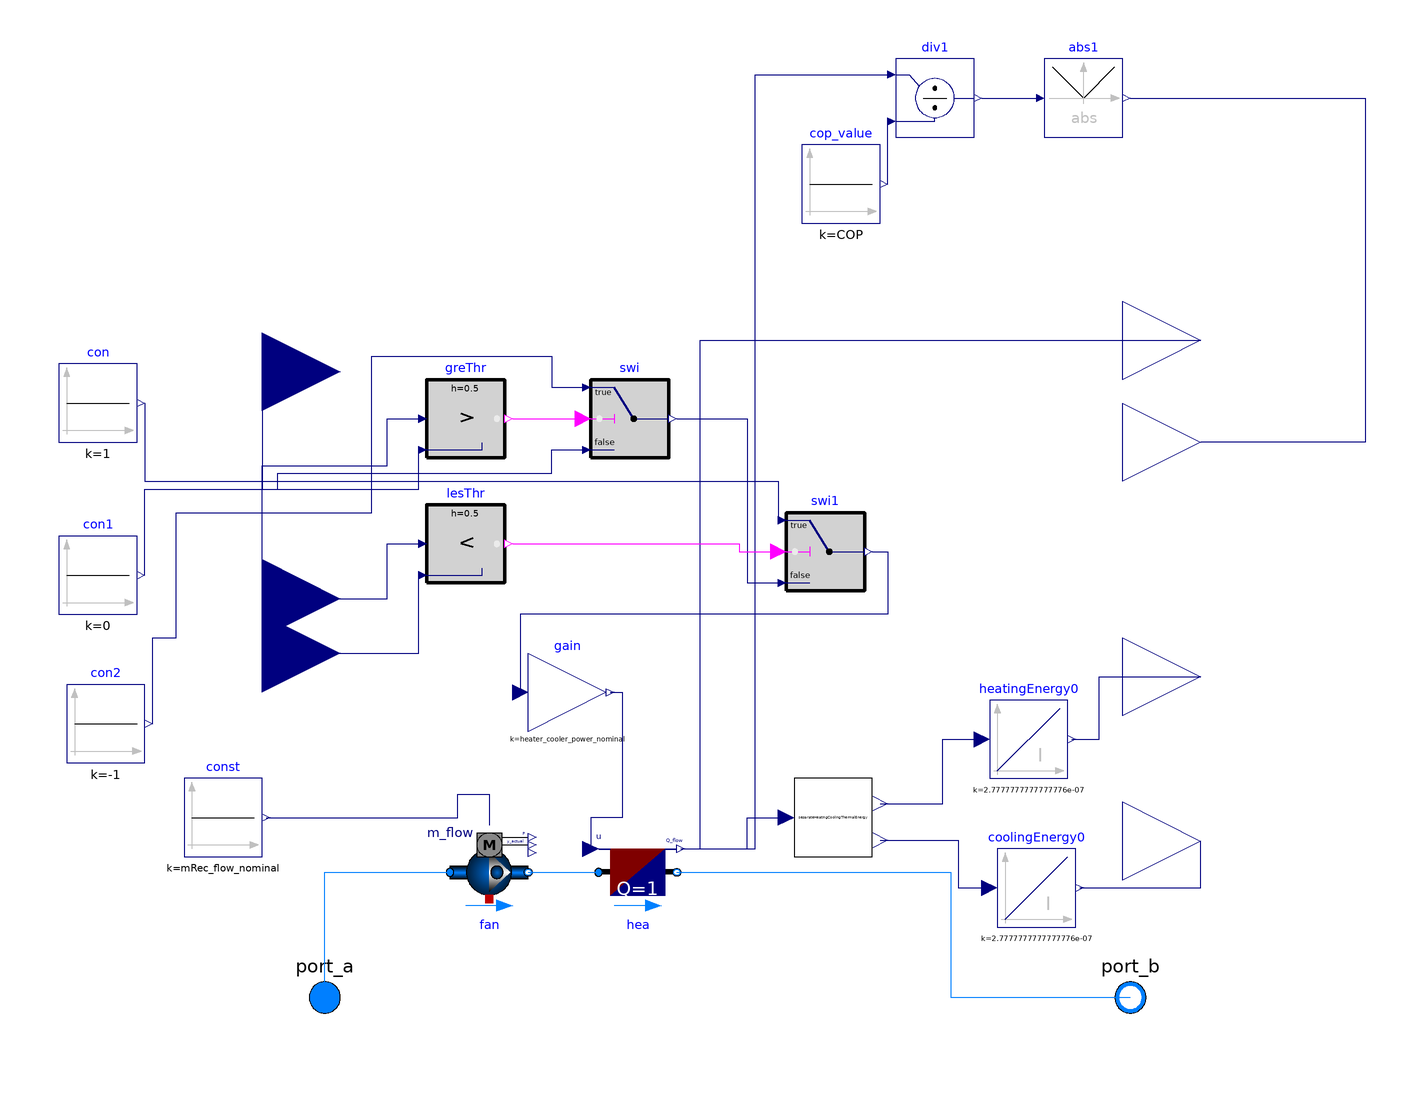

Above is the diagram view of the following Modelica model: its components placed by their Placement annotations and its connect equations drawn as lines.

model custom_air_conditioner_OnOff

          package MediumAir = Buildings.Media.Air;
  package MediumWater = Buildings.Media.Water;
    package MediumPropyleneGlycol =
      Buildings.Media.Antifreeze.PropyleneGlycolWater (property_T=273.15+50, X_a=
            0.4);

  parameter Modelica.Units.SI.MassFlowRate mRec_flow_nominal=1
    "Nominal mass flow rate for recirculated air";

      parameter Modelica.Units.SI.Power heater_cooler_power_nominal=5000
    "Nominal heater and cooler power";
      parameter Real COP=3
    "Coefficient of performance";
  Buildings.Fluid.Movers.FlowControlled_m_flow
                                     fan(
    redeclare package Medium = MediumAir,
    addPowerToMedium=false,
    m_flow_nominal=mRec_flow_nominal)
    "Fan"
    annotation (Placement(transformation(extent={{-72,-52},{-52,-32}})));
  Buildings.Fluid.HeatExchangers.HeaterCooler_u
                                hea(
    redeclare final package Medium = MediumAir,
    m_flow_nominal=mRec_flow_nominal,
    dp_nominal=200,
    show_T=true,
    Q_flow_nominal=1)
    "Ideal heater"
    annotation (Placement(transformation(extent={{-34,-52},{-14,-32}})));
  Modelica.Blocks.Sources.Constant const(k=mRec_flow_nominal)
    annotation (Placement(transformation(extent={{-140,-38},{-120,-18}})));
  Modelica.Blocks.Math.Gain        gain(k=heater_cooler_power_nominal)
    annotation (Placement(transformation(extent={{-52,-6},{-32,14}})));
  Controls.SeparateHeatingCoolingThermalEnergy     separateHeatingCoolingThermalEnergy
    annotation (Placement(transformation(extent={{16,-38},{36,-18}})));
  Modelica.Blocks.Continuous.Integrator coolingEnergy0(k=1/3600000)
    annotation (Placement(transformation(extent={{68,-56},{88,-36}})));
  Modelica.Blocks.Continuous.Integrator heatingEnergy0(k=1/3600000)
    annotation (Placement(transformation(extent={{66,-18},{86,2}})));
  Modelica.Blocks.Interfaces.RealInput ZAT annotation (Placement(transformation(
          extent={{-140,8},{-100,48}}),  iconTransformation(extent={{-140,8},{
            -100,48}})));
  Modelica.Blocks.Interfaces.RealOutput heatingEnergy annotation (Placement(
        transformation(extent={{100,-12},{140,28}}),iconTransformation(extent={{100,-12},
            {140,28}})));
  Modelica.Blocks.Interfaces.RealOutput coolingEnergy annotation (Placement(
        transformation(extent={{100,-54},{140,-14}}),iconTransformation(extent={{100,-54},
            {140,-14}})));
  Modelica.Fluid.Interfaces.FluidPort_a port_a(redeclare package Medium =
        MediumAir) annotation (Placement(transformation(extent={{-114,-84},{-94,
            -64}}), iconTransformation(extent={{-114,-84},{-94,-64}})));
  Modelica.Fluid.Interfaces.FluidPort_b port_b(redeclare package Medium =
        MediumAir) annotation (Placement(transformation(extent={{92,-84},{112,-64}}),
        iconTransformation(extent={{92,-84},{112,-64}})));
  Modelica.Blocks.Interfaces.RealOutput thermalPower annotation (Placement(
        transformation(extent={{100,74},{140,114}}), iconTransformation(extent={{100,68},
            {140,108}})));
  Modelica.Blocks.Interfaces.RealOutput electricPower annotation (Placement(
        transformation(extent={{100,48},{140,88}}), iconTransformation(extent={{100,28},
            {140,68}})));
  Buildings.Controls.OBC.CDL.Reals.Sources.Constant cop_value(final k=COP)
    "coefficient of performance"
    annotation (Placement(transformation(extent={{18,124},{38,144}})));
  Buildings.Controls.OBC.CDL.Reals.Abs abs1
    annotation (Placement(transformation(extent={{80,146},{100,166}})));
  Modelica.Blocks.Interfaces.RealInput TCooSet annotation (Placement(
        transformation(extent={{-140,66},{-100,106}}), iconTransformation(
          extent={{-140,64},{-100,104}})));
  Modelica.Blocks.Interfaces.RealInput THeaSet annotation (Placement(
        transformation(extent={{-140,-6},{-100,34}}), iconTransformation(extent
          ={{-140,-44},{-100,-4}})));
  Buildings.Controls.OBC.CDL.Reals.Greater greThr(h=0.5)
    annotation (Placement(transformation(extent={{-78,64},{-58,84}})));
  Buildings.Controls.OBC.CDL.Reals.Less lesThr(h=0.5)
    annotation (Placement(transformation(extent={{-78,32},{-58,52}})));
  Buildings.Controls.OBC.CDL.Reals.Switch swi
    annotation (Placement(transformation(extent={{-36,64},{-16,84}})));
  Buildings.Controls.OBC.CDL.Reals.Switch swi1
    annotation (Placement(transformation(extent={{14,30},{34,50}})));
  Buildings.Controls.OBC.CDL.Reals.Sources.Constant con(k=1)
    annotation (Placement(transformation(extent={{-172,68},{-152,88}})));
  Buildings.Controls.OBC.CDL.Reals.Sources.Constant con1(k=0)
    annotation (Placement(transformation(extent={{-172,24},{-152,44}})));
  Buildings.Controls.OBC.CDL.Reals.Sources.Constant con2(k=-1)
    annotation (Placement(transformation(extent={{-170,-14},{-150,6}})));
protected
  Buildings.Controls.OBC.CDL.Reals.Divide              div1
    "50% of setpoint"
    annotation (Placement(transformation(extent={{42,146},{62,166}})));
equation
  connect(fan.port_b,hea.port_a)
    annotation (Line(points={{-52,-42},{-34,-42}},
                                                color={0,127,255}));
  connect(const.y,fan. m_flow_in) annotation (Line(points={{-119,-28},{-70,-28},
          {-70,-22},{-62,-22},{-62,-30}},
                      color={0,0,127}));
  connect(gain.y,hea. u)
    annotation (Line(points={{-31,4},{-28,4},{-28,-28},{-36,-28},{-36,-36}},
                                                          color={0,0,127}));
  connect(hea.Q_flow, separateHeatingCoolingThermalEnergy.EffectiveThermalEnergy)
    annotation (Line(points={{-13,-36},{4,-36},{4,-28},{14,-28}},  color={0,0,127}));
  connect(separateHeatingCoolingThermalEnergy.HeatingThermalEnergy,
    heatingEnergy0.u) annotation (Line(points={{38,-24.4},{54,-24.4},{54,-8},{64,
          -8}},       color={0,0,127}));
  connect(separateHeatingCoolingThermalEnergy.CoolingThermalEnergy,
    coolingEnergy0.u) annotation (Line(points={{38,-33.8},{58,-33.8},{58,-46},{66,
          -46}},      color={0,0,127}));
  connect(coolingEnergy0.y, coolingEnergy) annotation (Line(points={{89,-46},{
          120,-46},{120,-34}},   color={0,0,127}));
  connect(heatingEnergy0.y, heatingEnergy) annotation (Line(points={{87,-8},{94,
          -8},{94,8},{120,8}},                                           color={
          0,0,127}));
  connect(port_a, fan.port_a) annotation (Line(points={{-104,-74},{-104,-42},{-72,
          -42}},           color={0,127,255}));
  connect(hea.port_b, port_b) annotation (Line(points={{-14,-42},{56,-42},{56,-74},
          {102,-74}},           color={0,127,255}));
  connect(port_b, port_b)
    annotation (Line(points={{102,-74},{102,-74}}, color={0,127,255}));
  connect(cop_value.y, div1.u2)
    annotation (Line(points={{40,134},{40,150}}, color={0,0,127}));
  connect(div1.y, abs1.u)
    annotation (Line(points={{64,156},{78,156}}, color={0,0,127}));
  connect(abs1.y, electricPower) annotation (Line(points={{102,156},{162,156},{162,
          68},{120,68}}, color={0,0,127}));
  connect(hea.Q_flow, thermalPower) annotation (Line(points={{-13,-36},{-8,-36},
          {-8,94},{120,94}}, color={0,0,127}));
  connect(hea.Q_flow, div1.u1) annotation (Line(points={{-13,-36},{6,-36},{6,162},
          {40,162}}, color={0,0,127}));
  connect(ZAT, greThr.u1) annotation (Line(points={{-120,28},{-120,62},{-88,62},
          {-88,74},{-80,74}}, color={0,0,127}));
  connect(TCooSet, greThr.u2) annotation (Line(points={{-120,86},{-120,56},{-80,
          56},{-80,66}}, color={0,0,127}));
  connect(ZAT, lesThr.u1) annotation (Line(points={{-120,28},{-88,28},{-88,42},
          {-80,42}}, color={0,0,127}));
  connect(THeaSet, lesThr.u2)
    annotation (Line(points={{-120,14},{-80,14},{-80,34}}, color={0,0,127}));
  connect(greThr.y, swi.u2)
    annotation (Line(points={{-56,74},{-38,74}}, color={255,0,255}));
  connect(swi.y, swi1.u3) annotation (Line(points={{-14,74},{4,74},{4,32},{12,
          32}}, color={0,0,127}));
  connect(lesThr.y, swi1.u2) annotation (Line(points={{-56,42},{2,42},{2,40},{
          12,40}}, color={255,0,255}));
  connect(con.y, swi1.u1) annotation (Line(points={{-150,78},{-150,58},{12,58},
          {12,48}}, color={0,0,127}));
  connect(con2.y, swi.u1) annotation (Line(points={{-148,-4},{-148,18},{-142,18},
          {-142,50},{-92,50},{-92,90},{-46,90},{-46,82},{-38,82}}, color={0,0,
          127}));
  connect(con1.y, swi.u3) annotation (Line(points={{-150,34},{-150,56},{-116,56},
          {-116,60},{-46,60},{-46,66},{-38,66}}, color={0,0,127}));
  connect(swi1.y, gain.u) annotation (Line(points={{36,40},{40,40},{40,24},{-54,
          24},{-54,4}}, color={0,0,127}));
  annotation (Icon(coordinateSystem(preserveAspectRatio=false)), Diagram(
        coordinateSystem(preserveAspectRatio=false)));
end custom_air_conditioner_OnOff;